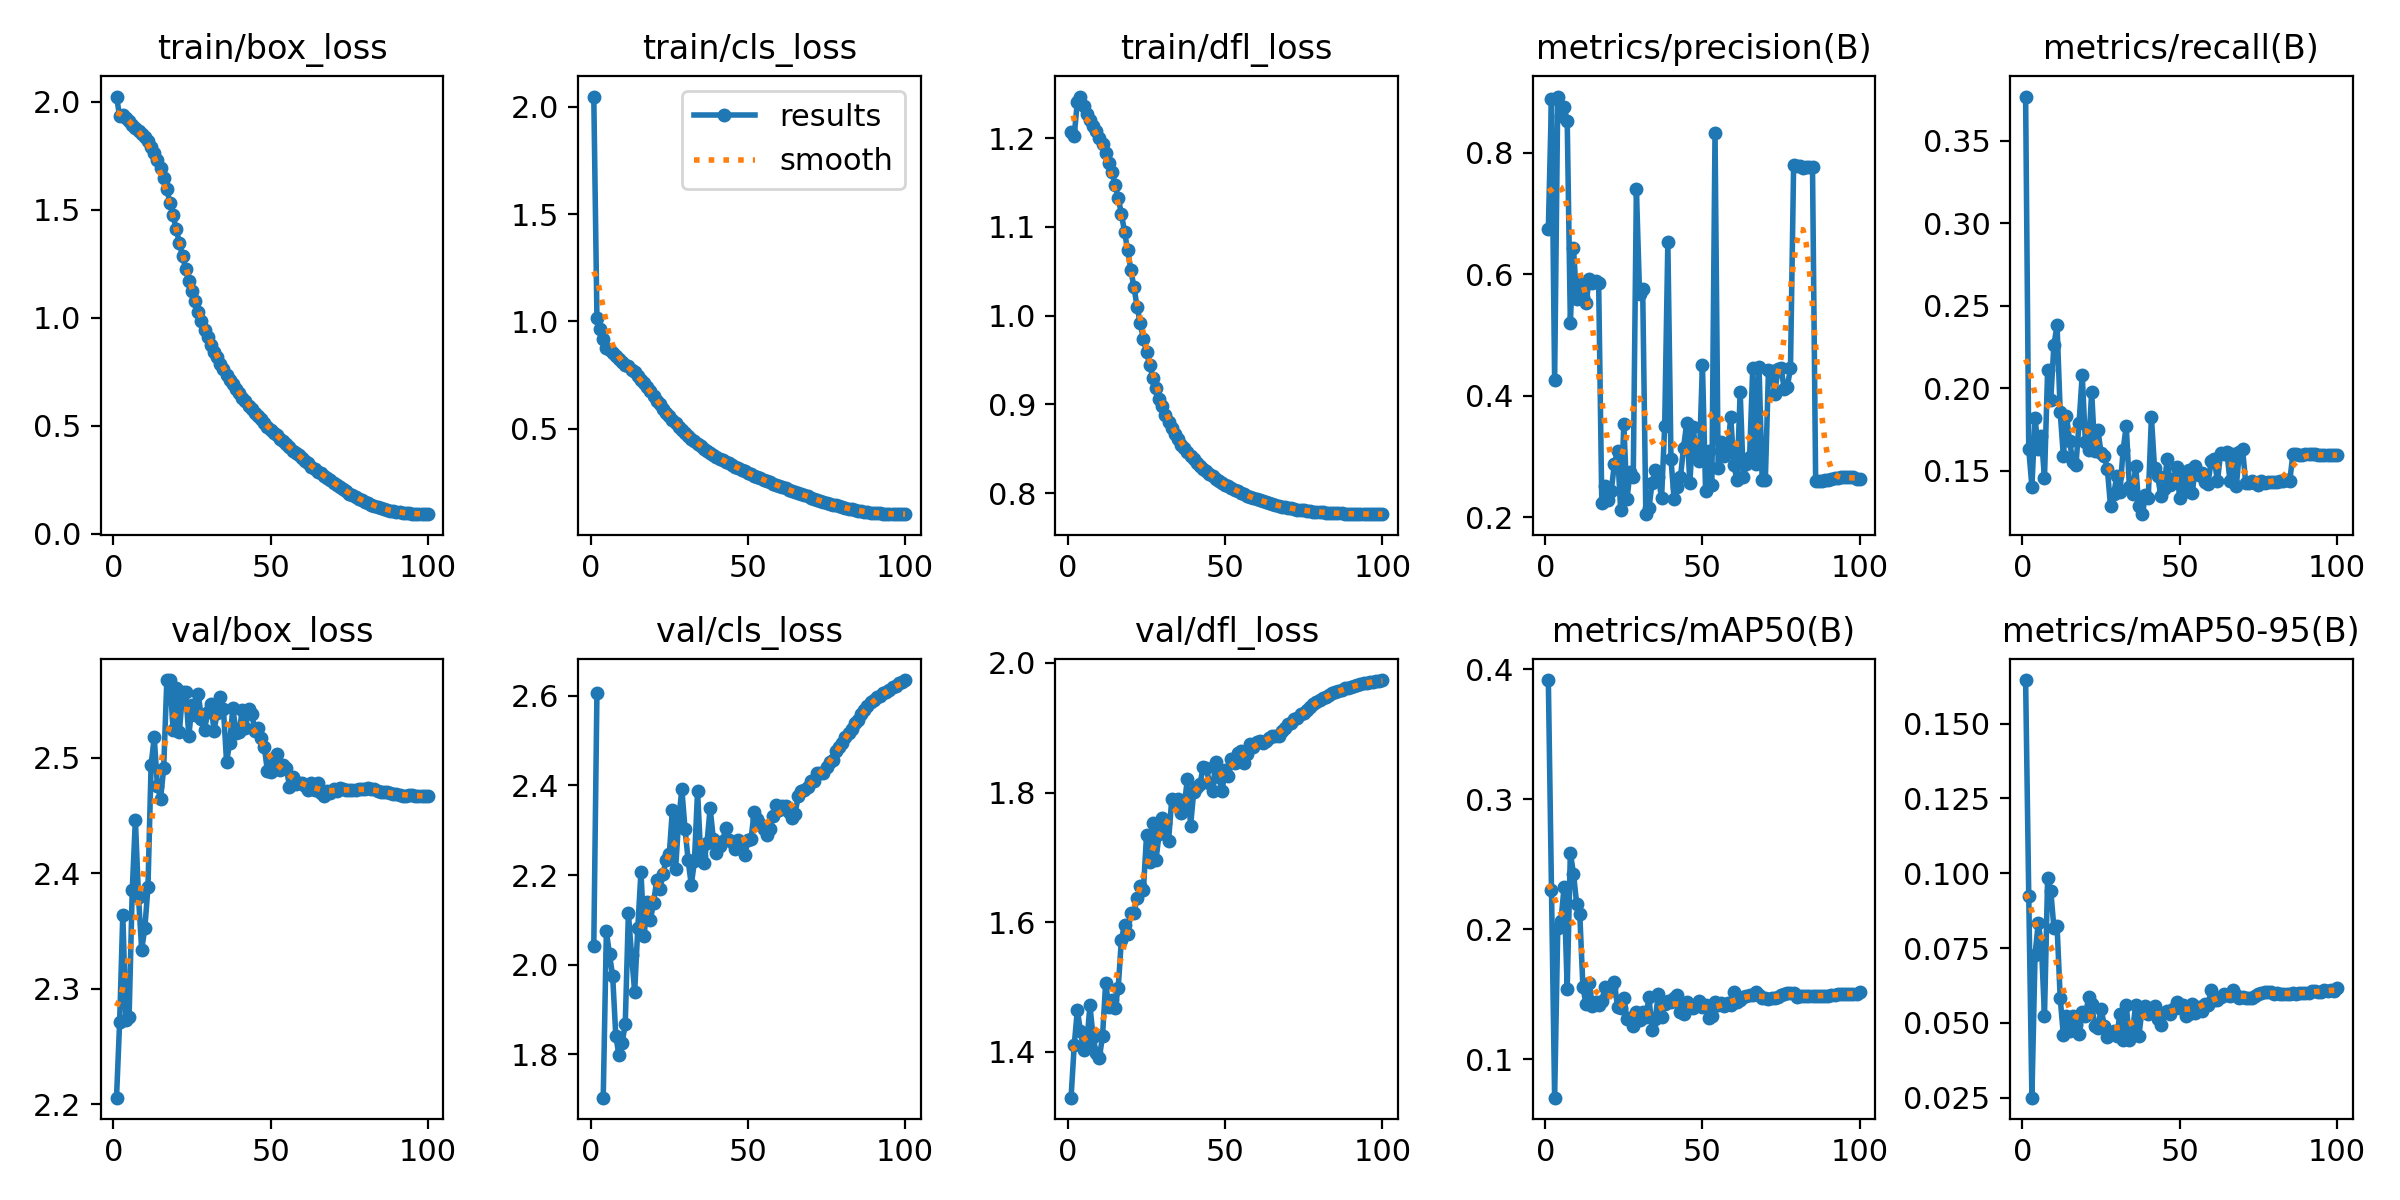

The data file committed next to this chart (first rows):
epoch, time, train/box_loss, train/cls_loss, train/dfl_loss, metrics/precision(B), metrics/recall(B), metrics/mAP50(B), metrics/mAP50-95(B), val/box_loss, val/cls_loss, val/dfl_loss, lr/pg0, lr/pg1, lr/pg2
1, 170.1, 2.023, 2.047, 1.207, 0.6743, 0.3769, 0.3918, 0.1646, 2.206, 2.042, 1.329, 0.003312, 0.003312, 0.003312
2, 333.8, 1.932, 1.018, 1.203, 0.8877, 0.163, 0.2303, 0.09226, 2.272, 2.606, 1.41, 0.006644, 0.006644, 0.006644
3, 499, 1.938, 0.9665, 1.241, 0.4253, 0.1404, 0.07023, 0.02497, 2.364, inf, 1.464, 0.009969, 0.009969, 0.009969
4, 662.8, 1.925, 0.9187, 1.247, 0.8922, 0.1818, 0.2012, 0.07275, 2.273, 1.703, 1.432, 0.009978, 0.009978, 0.009978
5, 827.2, 1.908, 0.8776, 1.236, 0.8599, 0.1635, 0.2061, 0.0832, 2.276, 2.074, 1.403, 0.009961, 0.009961, 0.009961
6, 991.6, 1.891, 0.8688, 1.227, 0.8744, 0.1711, 0.2322, 0.07672, 2.385, 2.023, 1.413, 0.009939, 0.009939, 0.009939
7, 1156, 1.88, 0.8528, 1.221, 0.8525, 0.1455, 0.154, 0.05221, 2.446, 1.974, 1.472, 0.009912, 0.009912, 0.009912
8, 1320, 1.865, 0.8404, 1.214, 0.52, 0.2109, 0.2587, 0.09848, 2.379, 1.841, 1.423, 0.009881, 0.009881, 0.009881
9, 1484, 1.852, 0.8235, 1.208, 0.6422, 0.1931, 0.2427, 0.09411, 2.334, 1.797, 1.397, 0.009844, 0.009844, 0.009844
10, 1648, 1.837, 0.8121, 1.2, 0.5584, 0.2263, 0.2196, 0.08172, 2.352, 1.826, 1.391, 0.009803, 0.009803, 0.009803
11, 1813, 1.816, 0.797, 1.193, 0.5866, 0.2381, 0.2117, 0.0825, 2.388, 1.867, 1.424, 0.009758, 0.009758, 0.009758
12, 1976, 1.792, 0.7906, 1.183, 0.5616, 0.1855, 0.1553, 0.05826, 2.494, 2.115, 1.506, 0.009707, 0.009707, 0.009707
13, 2140, 1.763, 0.7746, 1.172, 0.5522, 0.159, 0.1421, 0.0459, 2.517, 2.022, 1.469, 0.009652, 0.009652, 0.009652
14, 2304, 1.73, 0.7627, 1.162, 0.5912, 0.1831, 0.1588, 0.05219, 2.476, 1.939, 1.481, 0.009593, 0.009593, 0.009593
15, 2468, 1.692, 0.746, 1.148, 0.5857, 0.168, 0.1411, 0.04737, 2.464, 2.082, 1.468, 0.009529, 0.009529, 0.009529
16, 2634, 1.647, 0.7282, 1.133, 0.5881, 0.1552, 0.1437, 0.05226, 2.491, 2.207, 1.499, 0.00946, 0.00946, 0.00946
17, 2799, 1.594, 0.713, 1.115, 0.5848, 0.1534, 0.1418, 0.04938, 2.567, 2.064, 1.573, 0.009388, 0.009388, 0.009388
18, 2964, 1.532, 0.6933, 1.095, 0.2227, 0.179, 0.1448, 0.04622, 2.567, 2.139, 1.596, 0.009311, 0.009311, 0.009311
19, 3127, 1.475, 0.6752, 1.074, 0.2511, 0.2082, 0.1551, 0.05354, 2.523, 2.1, 1.582, 0.009229, 0.009229, 0.009229
20, 3292, 1.408, 0.654, 1.052, 0.2279, 0.1676, 0.1519, 0.05225, 2.56, 2.138, 1.614, 0.009144, 0.009144, 0.009144
21, 3456, 1.347, 0.6314, 1.032, 0.2428, 0.1626, 0.1548, 0.0585, 2.522, 2.188, 1.615, 0.009055, 0.009055, 0.009055
22, 3620, 1.285, 0.6141, 1.01, 0.2877, 0.1978, 0.1592, 0.05616, 2.557, 2.169, 1.637, 0.008961, 0.008961, 0.008961
23, 3784, 1.227, 0.5925, 0.9915, 0.3092, 0.1617, 0.1401, 0.04896, 2.557, 2.203, 1.656, 0.008864, 0.008864, 0.008864
24, 3948, 1.169, 0.5751, 0.9738, 0.2112, 0.1746, 0.1394, 0.04837, 2.519, 2.234, 1.649, 0.008763, 0.008763, 0.008763
25, 4113, 1.123, 0.5591, 0.9588, 0.3532, 0.1605, 0.147, 0.05477, 2.546, 2.246, 1.734, 0.008658, 0.008658, 0.008658
26, 4278, 1.076, 0.5427, 0.945, 0.2293, 0.1589, 0.1309, 0.04906, 2.537, 2.346, 1.693, 0.00855, 0.00855, 0.00855
27, 4443, 1.028, 0.5249, 0.9299, 0.275, 0.1509, 0.1317, 0.04514, 2.555, 2.212, 1.753, 0.008439, 0.008439, 0.008439
28, 4607, 0.9836, 0.5101, 0.9181, 0.2661, 0.1285, 0.1254, 0.04627, 2.533, 2.323, 1.696, 0.008323, 0.008323, 0.008323
29, 4771, 0.9446, 0.4948, 0.9067, 0.7408, 0.1357, 0.1361, 0.04723, 2.524, 2.392, 1.736, 0.008205, 0.008205, 0.008205
30, 4935, 0.9101, 0.4813, 0.8981, 0.5674, 0.1468, 0.1304, 0.04562, 2.54, 2.304, 1.76, 0.008084, 0.008084, 0.008084
31, 5099, 0.8755, 0.4664, 0.8882, 0.576, 0.1372, 0.1358, 0.0529, 2.547, 2.233, 1.753, 0.00796, 0.00796, 0.00796
32, 5265, 0.8436, 0.452, 0.8802, 0.2049, 0.1625, 0.1322, 0.04424, 2.523, 2.178, 1.725, 0.007832, 0.007832, 0.007832
33, 5428, 0.8177, 0.4428, 0.874, 0.215, 0.1771, 0.1474, 0.05594, 2.538, 2.231, 1.789, 0.007702, 0.007702, 0.007702
34, 5593, 0.7872, 0.4308, 0.8672, 0.2569, 0.14, 0.1223, 0.04426, 2.552, 2.388, 1.787, 0.00757, 0.00757, 0.00757
35, 5758, 0.763, 0.4198, 0.861, 0.2775, 0.1357, 0.131, 0.04738, 2.542, 2.242, 1.79, 0.007435, 0.007435, 0.007435
36, 5922, 0.7333, 0.4068, 0.8547, 0.2665, 0.1529, 0.1501, 0.05588, 2.496, 2.227, 1.769, 0.007297, 0.007297, 0.007297
37, 6085, 0.7144, 0.3988, 0.8508, 0.2311, 0.1287, 0.1323, 0.04551, 2.513, 2.272, 1.78, 0.007158, 0.007158, 0.007158
38, 6250, 0.6921, 0.3882, 0.846, 0.3501, 0.1236, 0.1423, 0.05418, 2.543, 2.349, 1.821, 0.007016, 0.007016, 0.007016
39, 6415, 0.6693, 0.3793, 0.8418, 0.6522, 0.1354, 0.1447, 0.0555, 2.521, 2.281, 1.749, 0.006872, 0.006872, 0.006872
40, 6580, 0.6502, 0.3709, 0.8381, 0.2951, 0.1334, 0.1441, 0.05283, 2.522, 2.249, 1.801, 0.006727, 0.006727, 0.006727
41, 6743, 0.63, 0.3616, 0.8338, 0.2294, 0.1824, 0.1471, 0.05421, 2.541, 2.266, 1.808, 0.00658, 0.00658, 0.00658
42, 6907, 0.6154, 0.3555, 0.8312, 0.2495, 0.1515, 0.1494, 0.0557, 2.525, 2.277, 1.813, 0.006431, 0.006431, 0.006431
43, 7071, 0.5941, 0.3455, 0.8273, 0.2654, 0.1465, 0.1362, 0.05133, 2.542, 2.305, 1.839, 0.006281, 0.006281, 0.006281
44, 7235, 0.5789, 0.3394, 0.8248, 0.3144, 0.1347, 0.1348, 0.04929, 2.538, 2.278, 1.838, 0.00613, 0.00613, 0.00613
45, 7399, 0.5616, 0.3309, 0.8216, 0.355, 0.1389, 0.1436, 0.05316, 2.523, 2.273, 1.815, 0.005978, 0.005978, 0.005978
46, 7563, 0.5435, 0.3226, 0.8191, 0.2559, 0.1572, 0.142, 0.0538, 2.525, 2.258, 1.803, 0.005824, 0.005824, 0.005824
47, 7728, 0.5302, 0.3171, 0.8165, 0.348, 0.1415, 0.1389, 0.05308, 2.517, 2.278, 1.848, 0.00567, 0.00567, 0.00567
48, 7893, 0.5121, 0.3086, 0.8143, 0.3077, 0.1449, 0.1415, 0.05448, 2.509, 2.266, 1.823, 0.005516, 0.005516, 0.005516
49, 8057, 0.4966, 0.3015, 0.8118, 0.2929, 0.152, 0.1447, 0.05709, 2.488, 2.245, 1.802, 0.005361, 0.005361, 0.005361
50, 8221, 0.4827, 0.2948, 0.8098, 0.4506, 0.1334, 0.1404, 0.05481, 2.487, 2.278, 1.835, 0.005205, 0.005205, 0.005205
51, 8385, 0.4691, 0.2885, 0.8078, 0.2436, 0.1492, 0.1415, 0.05592, 2.496, 2.281, 1.825, 0.00505, 0.00505, 0.00505
52, 8549, 0.4555, 0.2824, 0.8059, 0.3088, 0.1378, 0.1315, 0.05227, 2.503, 2.341, 1.852, 0.004895, 0.004895, 0.004895
53, 8713, 0.4394, 0.2749, 0.8038, 0.2528, 0.1503, 0.1328, 0.05281, 2.489, 2.326, 1.846, 0.004739, 0.004739, 0.004739
54, 8877, 0.43, 0.2695, 0.8025, 0.8326, 0.1364, 0.1436, 0.05644, 2.494, 2.314, 1.861, 0.004584, 0.004584, 0.004584
55, 9041, 0.4148, 0.2632, 0.8002, 0.2803, 0.1531, 0.1413, 0.05338, 2.491, 2.303, 1.865, 0.00443, 0.00443, 0.00443
56, 9206, 0.4004, 0.2574, 0.799, 0.3236, 0.1474, 0.1432, 0.0553, 2.475, 2.289, 1.845, 0.004276, 0.004276, 0.004276
57, 9370, 0.386, 0.2503, 0.7971, 0.3009, 0.1485, 0.1411, 0.054, 2.483, 2.304, 1.859, 0.004122, 0.004122, 0.004122
58, 9534, 0.3726, 0.2439, 0.7958, 0.3082, 0.1433, 0.1429, 0.05637, 2.477, 2.333, 1.875, 0.00397, 0.00397, 0.00397
59, 9699, 0.3633, 0.2396, 0.7946, 0.3645, 0.1421, 0.1414, 0.05599, 2.478, 2.357, 1.87, 0.003819, 0.003819, 0.003819
60, 9863, 0.3496, 0.2336, 0.7933, 0.2853, 0.1559, 0.1514, 0.06097, 2.478, 2.345, 1.878, 0.003669, 0.003669, 0.003669
... 40 more rows
